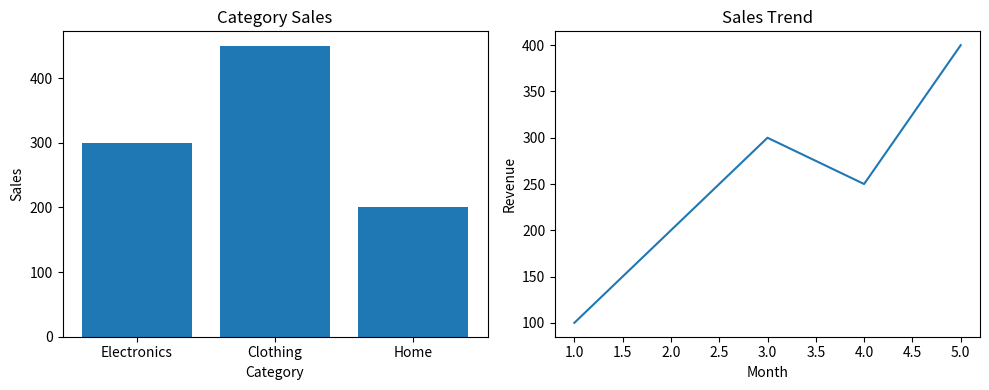

Reproduce this figure in Python.
import matplotlib.pyplot as plt

# Data for bar chart
categories = ['Electronics', 'Clothing', 'Home']
sales = [300, 450, 200]

# Line plot data (example trend)
months = [1, 2, 3, 4, 5]
trend = [100, 200, 300, 250, 400]

plt.figure(figsize=(10, 4))

# Subplot 1: Bar chart
plt.subplot(1, 2, 1)
plt.bar(categories, sales)
plt.title("Category Sales")
plt.xlabel("Category")
plt.ylabel("Sales")

# Subplot 2: Line plot
plt.subplot(1, 2, 2)
plt.plot(months, trend)
plt.title("Sales Trend")
plt.xlabel("Month")
plt.ylabel("Revenue")

plt.tight_layout()
plt.show()
